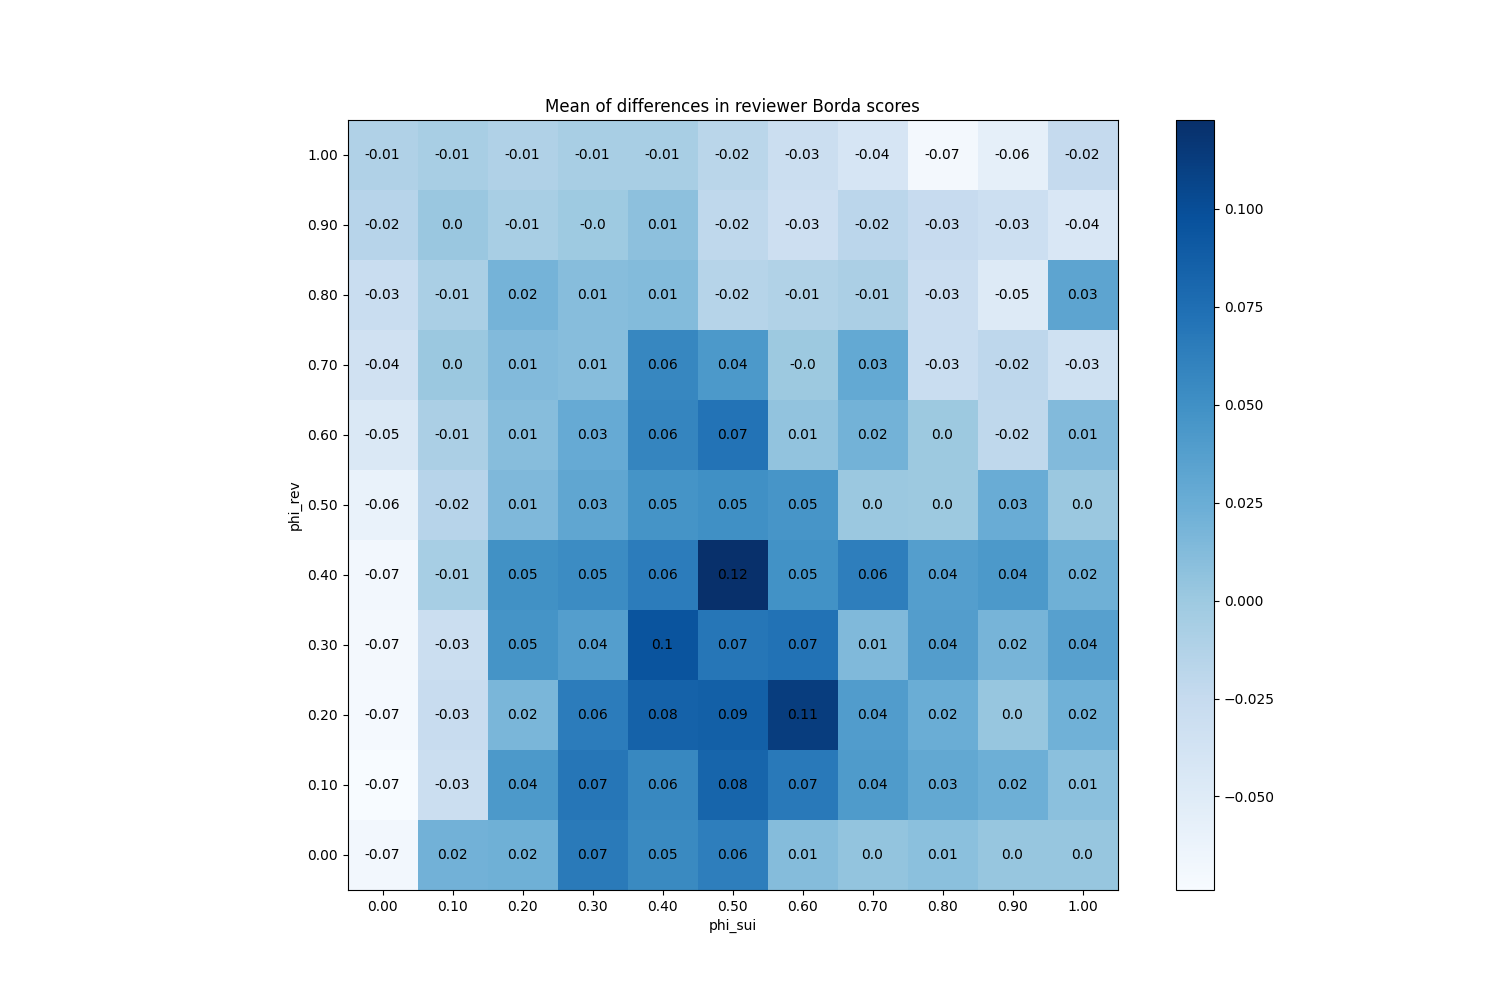

The table this chart was drawn from, first rows:
phi_sui, phi_rev
(0.0, 0.0), -0.06907
(0.0, 0.1), -0.07387
(0.0, 0.2), -0.0712
(0.0, 0.3), -0.06987
(0.0, 0.4), -0.06893
(0.0, 0.5), -0.0604
(0.0, 0.6), -0.04587
(0.0, 0.7), -0.03533
(0.0, 0.8), -0.02787
(0.0, 0.9), -0.01627
(0.0, 1.0), -0.01147
(0.1, 0.0), 0.0212
(0.1, 0.1), -0.03013
(0.1, 0.2), -0.02733
(0.1, 0.3), -0.0304
(0.1, 0.4), -0.005733
(0.1, 0.5), -0.016
(0.1, 0.6), -0.0084
(0.1, 0.7), 0.0009333
(0.1, 0.8), -0.007467
(0.1, 0.9), 0.001867
(0.1, 1.0), -0.007067
(0.2, 0.0), 0.0224
(0.2, 0.1), 0.04213
(0.2, 0.2), 0.0172
(0.2, 0.3), 0.04733
(0.2, 0.4), 0.04933
(0.2, 0.5), 0.01493
(0.2, 0.6), 0.01093
(0.2, 0.7), 0.01347
(0.2, 0.8), 0.01933
(0.2, 0.9), -0.007067
(0.2, 1.0), -0.01133
(0.3, 0.0), 0.066
(0.3, 0.1), 0.06893
(0.3, 0.2), 0.06453
(0.3, 0.3), 0.03747
(0.3, 0.4), 0.05307
(0.3, 0.5), 0.0308
(0.3, 0.6), 0.02693
(0.3, 0.7), 0.01093
(0.3, 0.8), 0.01067
(0.3, 0.9), -0.0009333
(0.3, 1.0), -0.007067
(0.4, 0.0), 0.05493
(0.4, 0.1), 0.0564
(0.4, 0.2), 0.08493
(0.4, 0.3), 0.09533
(0.4, 0.4), 0.06467
(0.4, 0.5), 0.04733
(0.4, 0.6), 0.0576
(0.4, 0.7), 0.05693
(0.4, 0.8), 0.01227
(0.4, 0.9), 0.007867
(0.4, 1.0), -0.007067
(0.5, 0.0), 0.06293
(0.5, 0.1), 0.082
(0.5, 0.2), 0.0864
(0.5, 0.3), 0.0696
(0.5, 0.4), 0.1227
... 61 more rows
